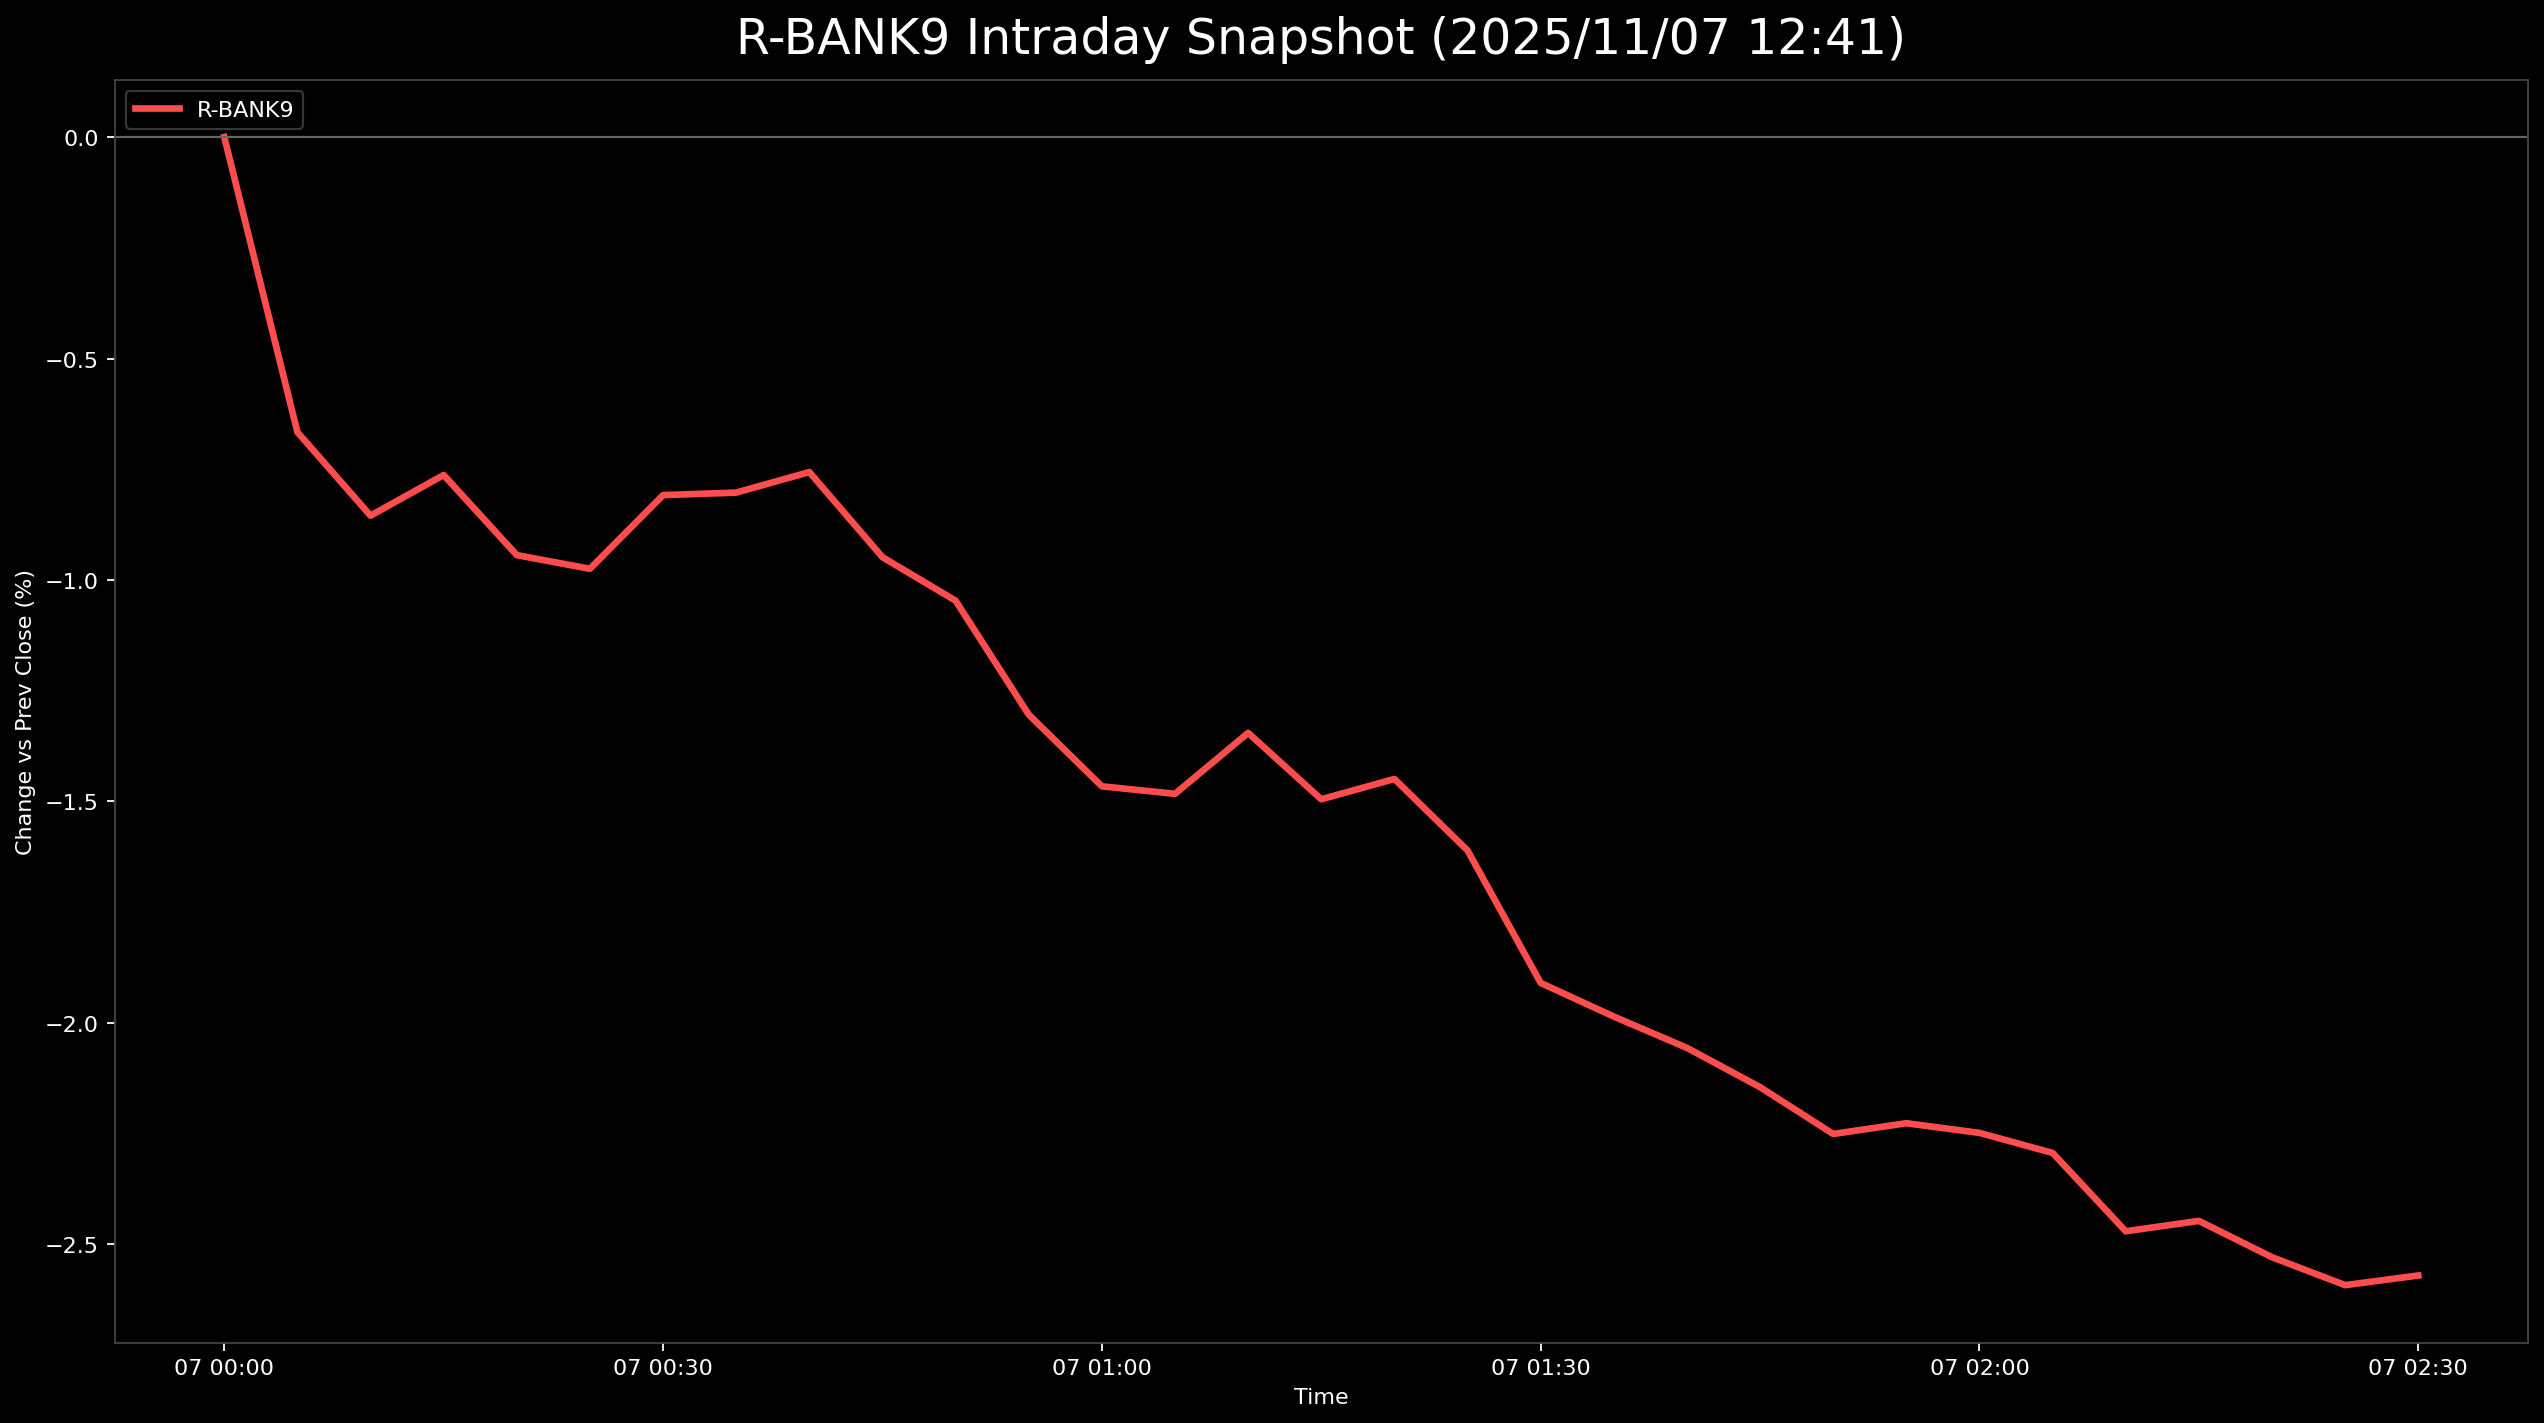

The data file committed next to this chart (first rows):
, 5830.T      # いよぎんホールディングス, 5831.T      # しずおかフィナンシャルグループ, 5844.T      # 京都フィナンシャルグループ, 7167.T      # めぶきフィナンシャルグループ, 7186.T      # コンコルディア・フィナンシャルグループ, 8331.T      # 千葉銀行, 7173.T      # 東京きらぼしフィナンシャルグループ, 7180.T      # 九州フィナンシャルグループ, 7184.T      # 富山第一銀行, R_BANK9
2025-11-07 00:00:00+00:00, , , 0.0, 0.0, , , 0.0, , 0.0, 0.0
2025-11-07 00:05:00+00:00, -2.065, -0.3957, -0.8852, -0.4566, -0.1773, 0.1319, -1.429, -0.2459, -0.4733, -0.6662
2025-11-07 00:10:00+00:00, -2.409, -0.6518, -1.068, -0.5708, -0.3546, 0.0, -1.558, -0.3354, -0.7437, -0.8547
2025-11-07 00:15:00+00:00, -2.348, -0.4888, -1.16, -0.3632, -0.3103, 0.1978, -1.429, -0.4248, -0.5409, -0.763
2025-11-07 00:20:00+00:00, -2.47, -0.7682, -1.282, -0.4047, -0.4876, 0.03297, -1.688, -0.5478, -0.879, -0.9438
2025-11-07 00:25:00+00:00, -2.794, -0.7682, -1.313, -0.4774, -0.4876, 0.09891, -1.818, -0.4695, -0.7437, -0.9746
2025-11-07 00:30:00+00:00, -2.632, -0.6285, -1.252, -0.2906, -0.266, 0.09891, -1.429, -0.2012, -0.6761, -0.8084
2025-11-07 00:35:00+00:00, -2.551, -0.6983, -1.221, -0.3528, -0.3989, -0.03297, -1.429, -0.06707, -0.4733, -0.8026
2025-11-07 00:40:00+00:00, -2.389, -0.838, -1.099, -0.3321, -0.3546, 0.0, -1.299, -0.02236, -0.4733, -0.7563
2025-11-07 00:45:00+00:00, -2.652, -1.047, -1.19, -0.4981, -0.6649, -0.2967, -1.299, -0.2795, -0.6085, -0.9485
2025-11-07 00:50:00+00:00, -2.814, -1.187, -1.221, -0.633, -0.7535, -0.4616, -1.429, -0.313, -0.6085, -1.047
2025-11-07 00:55:00+00:00, -3.077, -1.304, -1.526, -0.9755, -1.02, -0.7913, -1.818, -0.5478, -0.6761, -1.304
2025-11-07 01:00:00+00:00, -3.259, -1.49, -1.862, -1.162, -1.152, -0.8572, -1.948, -0.5143, -0.9466, -1.466
2025-11-07 01:05:00+00:00, -3.117, -1.42, -2.076, -1.235, -1.241, -0.8902, -1.948, -0.3354, -1.082, -1.483
2025-11-07 01:10:00+00:00, -2.834, -1.28, -2.015, -0.9963, -1.064, -0.8572, -1.688, -0.3577, -1.014, -1.345
2025-11-07 01:15:00+00:00, -3.138, -1.443, -2.045, -1.11, -1.152, -1.055, -1.948, -0.3466, -1.217, -1.495
2025-11-07 01:20:00+00:00, -2.915, -1.42, -1.923, -1.069, -1.064, -0.9232, -2.078, -0.2012, , -1.449
2025-11-07 01:25:00+00:00, -3.057, -1.606, -2.137, -1.276, -1.33, -1.121, -2.338, -0.3466, -1.285, -1.611
2025-11-07 01:30:00+00:00, -3.421, -2.095, -2.686, -1.536, -1.596, -1.418, -2.468, -0.5478, -1.42, -1.91
2025-11-07 01:35:00+00:00, -3.603, -2.118, -2.778, -1.536, -1.507, -1.385, -2.727, -0.5254, -1.69, -1.986
2025-11-07 01:40:00+00:00, -3.806, -2.025, -2.9, -1.619, -1.596, -1.418, -2.727, -0.8608, -1.555, -2.056
2025-11-07 01:45:00+00:00, -3.968, -2.002, -2.961, -1.64, -1.64, -1.484, -2.857, -0.9279, -1.826, -2.145
2025-11-07 01:50:00+00:00, -4.049, -2.142, -3.083, -1.826, -1.773, -1.616, -2.857, -1.084, -1.826, -2.251
2025-11-07 01:55:00+00:00, -4.008, -2.095, -3.053, -1.816, -1.773, -1.616, -2.857, -1.062, -1.758, -2.226
2025-11-07 02:00:00+00:00, -4.049, -2.211, -3.083, -1.847, -1.729, -1.583, -2.857, -1.185, -1.69, -2.248
2025-11-07 02:05:00+00:00, -4.291, -2.235, -3.114, -1.837, -1.64, -1.55, -2.987, -1.23, -1.758, -2.293
2025-11-07 02:10:00+00:00, -4.555, -2.374, -3.266, -1.91, -1.684, -1.682, -3.247, -1.487, -2.028, -2.47
2025-11-07 02:15:00+00:00, -4.575, -2.421, -3.205, -1.847, -1.64, -1.583, -3.247, -1.476, -2.028, -2.447
2025-11-07 02:20:00+00:00, -4.413, -2.63, -3.388, -1.982, -1.64, -1.747, -3.377, -1.621, -1.961, -2.529
2025-11-07 02:25:00+00:00, -4.332, -2.561, -3.541, -1.982, -1.684, -1.813, -3.506, -1.744, -2.164, -2.592
2025-11-07 02:30:00+00:00, -4.393, -2.491, -3.541, -1.961, -1.64, -1.747, -3.506, -1.755, -2.096, -2.57
